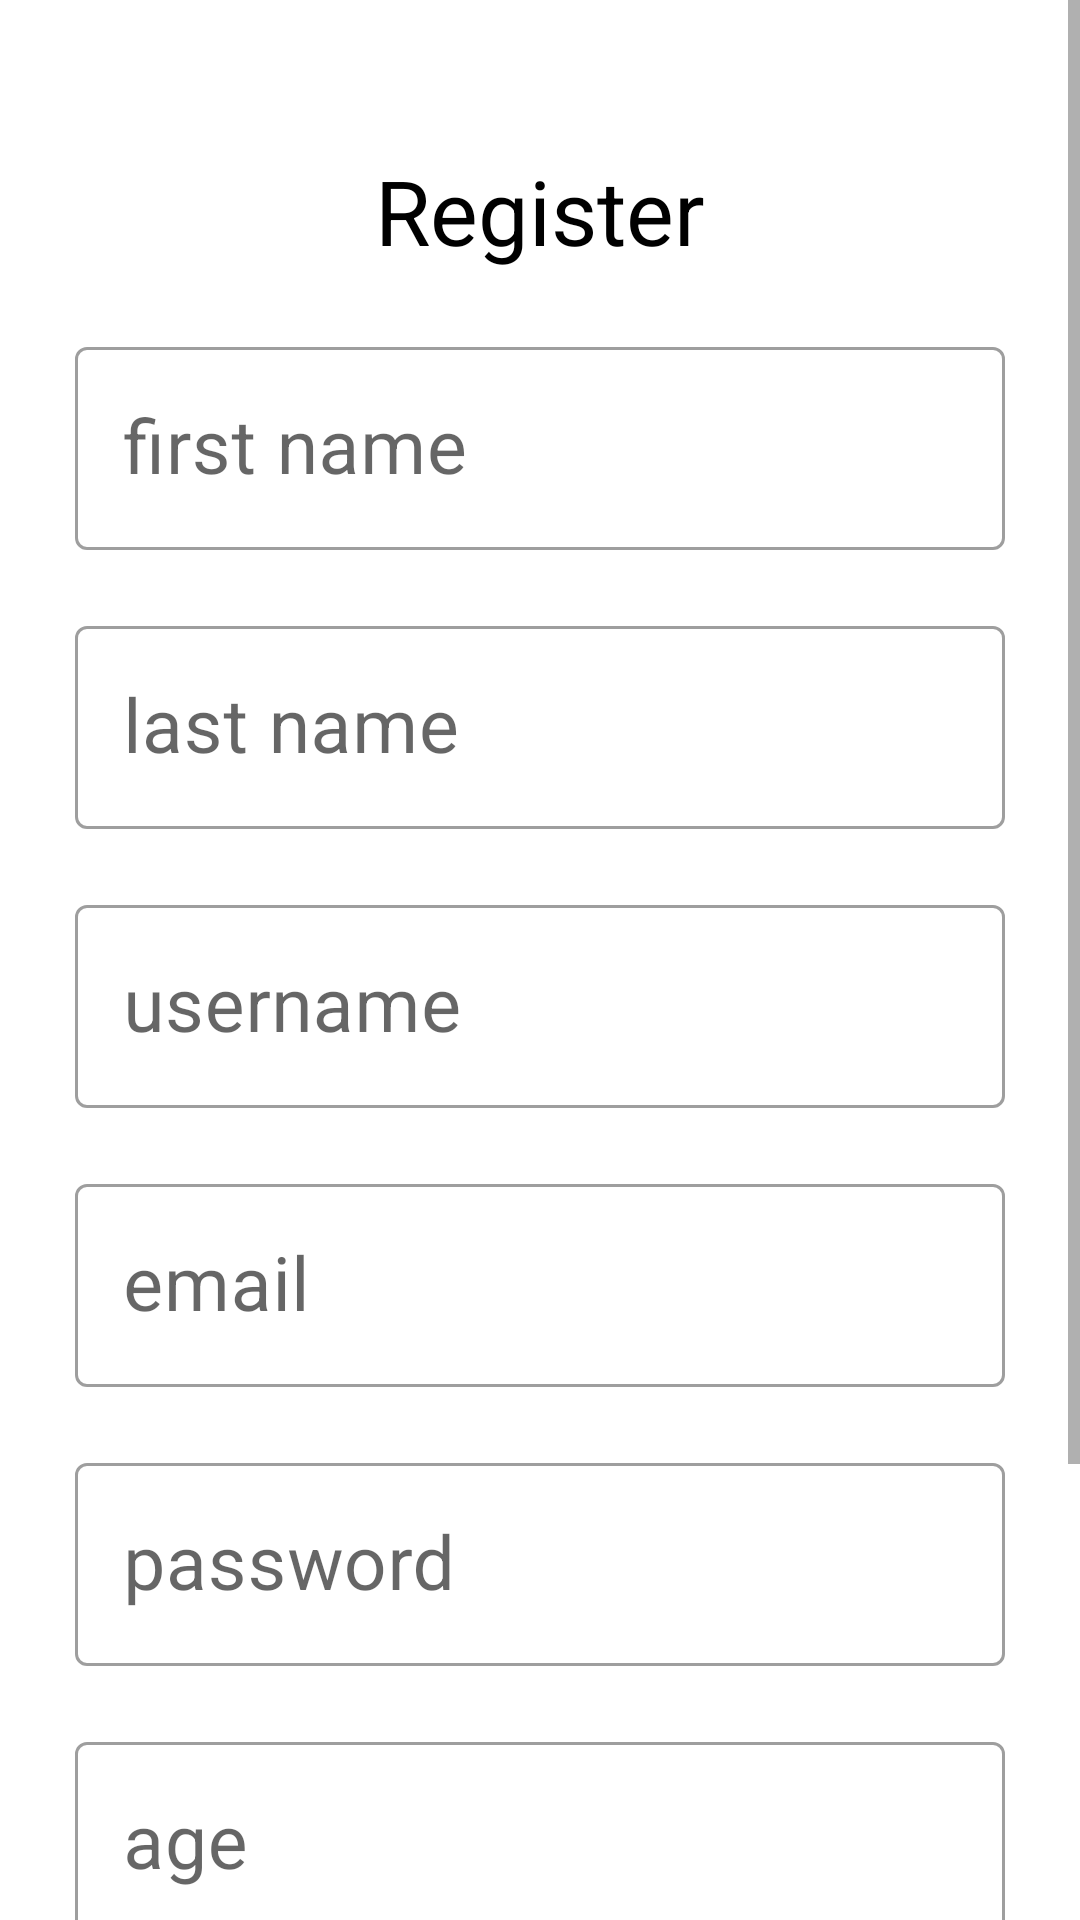

Layout XML and referenced resources for this Android screen:
<!-- AndroidManifest.xml: application theme Theme.TreadmillAssistant -->
<!-- res/layout/register_page_layout.xml -->
<?xml version="1.0" encoding="utf-8"?>
<androidx.constraintlayout.widget.ConstraintLayout 
    xmlns:android="http://schemas.android.com/apk/res/android"
    xmlns:app="http://schemas.android.com/apk/res-auto"
    android:layout_width="match_parent"
    android:layout_height="match_parent">

    <ScrollView
        android:layout_width="match_parent"
        android:layout_height="wrap_content"
        app:layout_constraintTop_toTopOf="parent">
        <androidx.constraintlayout.widget.ConstraintLayout
            android:layout_width="match_parent"
            android:layout_height="wrap_content">
            <TextView
                android:id="@+id/sing_in_text_view"
                android:layout_width="match_parent"
                android:layout_height="wrap_content"
                android:layout_marginTop="50dp"
                android:gravity="center"
                android:text="Register"
                android:textSize="30dp"
                app:layout_constraintTop_toTopOf="parent" />

            <com.google.android.material.textfield.TextInputLayout
                android:layout_width="match_parent"
                android:layout_height="wrap_content"
                android:id = "@+id/first_name_input_layout"
                app:layout_constraintTop_toBottomOf="@id/sing_in_text_view"
                android:layout_marginTop="20dp"
                android:layout_marginStart="25dp"
                android:layout_marginEnd="25dp">
                <com.google.android.material.textfield.TextInputEditText
                    android:layout_width="match_parent"
                    android:layout_height="wrap_content"
                    android:id = "@+id/first_name_input"
                    android:inputType="textPersonName"
                    android:hint="first name"
                    android:textSize="25dp"/>
            </com.google.android.material.textfield.TextInputLayout>

            <com.google.android.material.textfield.TextInputLayout
                android:layout_width="match_parent"
                android:layout_height="wrap_content"
                android:id = "@+id/last_name_input_layout"
                app:layout_constraintTop_toBottomOf="@id/first_name_input_layout"
                android:layout_marginTop = "20dp"
                android:layout_marginStart="25dp"
                android:layout_marginEnd="25dp">
                <com.google.android.material.textfield.TextInputEditText
                    android:layout_width="match_parent"
                    android:layout_height="wrap_content"
                    android:id = "@+id/last_name_input"
                    android:hint="last name"
                    android:inputType="text"
                    android:textSize="25dp"/>
            </com.google.android.material.textfield.TextInputLayout>

            <com.google.android.material.textfield.TextInputLayout
                android:layout_width="match_parent"
                android:layout_height="wrap_content"
                android:id = "@+id/username_input_layout"
                app:layout_constraintTop_toBottomOf="@id/last_name_input_layout"
                android:layout_marginTop = "20dp"
                android:layout_marginStart="25dp"
                android:layout_marginEnd="25dp">
                <com.google.android.material.textfield.TextInputEditText
                    android:layout_width="match_parent"
                    android:layout_height="wrap_content"
                    android:id = "@+id/username_input"
                    android:hint="username"
                    android:inputType="text"
                    android:textSize="25dp"/>
            </com.google.android.material.textfield.TextInputLayout>

            <com.google.android.material.textfield.TextInputLayout
                android:layout_width="match_parent"
                android:layout_height="wrap_content"
                android:id = "@+id/email_input_layout"
                app:layout_constraintTop_toBottomOf="@id/username_input_layout"
                android:layout_marginTop = "20dp"
                android:layout_marginStart="25dp"
                android:layout_marginEnd="25dp">
                <com.google.android.material.textfield.TextInputEditText
                    android:layout_width="match_parent"
                    android:layout_height="wrap_content"
                    android:id = "@+id/email_input"
                    android:hint="email"
                    android:inputType="textEmailAddress"
                    android:textSize="25dp"/>
            </com.google.android.material.textfield.TextInputLayout>

            <com.google.android.material.textfield.TextInputLayout
                android:layout_width="match_parent"
                android:layout_height="wrap_content"
                android:id = "@+id/password_input_layout"
                app:layout_constraintTop_toBottomOf="@id/email_input_layout"
                android:layout_marginTop = "20dp"
                android:layout_marginStart="25dp"
                android:layout_marginEnd="25dp">
                <com.google.android.material.textfield.TextInputEditText
                    android:layout_width="match_parent"
                    android:layout_height="wrap_content"
                    android:id = "@+id/password_input"
                    android:hint="password"
                    android:inputType="textPassword"
                    android:textSize="25dp"/>
            </com.google.android.material.textfield.TextInputLayout>

            <com.google.android.material.textfield.TextInputLayout
                android:layout_width="match_parent"
                android:layout_height="wrap_content"
                android:id = "@+id/age_input_layout"
                app:layout_constraintTop_toBottomOf="@id/password_input_layout"
                android:layout_marginTop = "20dp"
                android:layout_marginStart="25dp"
                android:layout_marginEnd="25dp">
                <com.google.android.material.textfield.TextInputEditText
                    android:layout_width="match_parent"
                    android:layout_height="wrap_content"
                    android:id = "@+id/age_input"
                    android:hint="age"
                    android:inputType="number"
                    android:textSize="25dp"/>
            </com.google.android.material.textfield.TextInputLayout>

            <com.google.android.material.textfield.TextInputLayout
                android:layout_width="match_parent"
                android:layout_height="wrap_content"
                android:id = "@+id/weight_input_layout"
                app:layout_constraintTop_toBottomOf="@id/age_input_layout"
                android:layout_marginTop = "20dp"
                android:layout_marginStart="25dp"
                android:layout_marginEnd="25dp">
                <com.google.android.material.textfield.TextInputEditText
                    android:layout_width="match_parent"
                    android:layout_height="wrap_content"
                    android:id = "@+id/weight_input"
                    android:hint="weight"
                    android:inputType="numberDecimal"
                    android:textSize="25dp"/>
            </com.google.android.material.textfield.TextInputLayout>

            <com.google.android.material.button.MaterialButton
                android:layout_width="wrap_content"
                android:layout_height="wrap_content"
                android:id = "@+id/register_button"
                app:layout_constraintTop_toBottomOf="@id/weight_input_layout"
                app:layout_constraintStart_toStartOf="parent"
                app:layout_constraintEnd_toEndOf="parent"
                android:text="Register"
                android:layout_marginTop="50dp"/>
        </androidx.constraintlayout.widget.ConstraintLayout>

    </ScrollView>


    
</androidx.constraintlayout.widget.ConstraintLayout>
<!-- resources referenced by this layout -->
<resources>
  <style name="Theme.TreadmillAssistant" parent="Theme.MaterialComponents.Light">
          
          <item name="colorPrimary">@color/black</item>
          <item name="colorPrimaryVariant">@color/purple_700</item>
          <item name="colorOnPrimary">@color/white</item>
          
          <item name="colorSecondary">@color/teal_200</item>
          <item name="colorSecondaryVariant">@color/teal_700</item>
          <item name="colorOnSecondary">@color/black</item>
          
          <item name="android:statusBarColor" tools:targetApi="l">?attr/colorPrimaryVariant</item>
          
          <item name="android:textColor">@color/black</item>
          <item name="android:actionOverflowButtonStyle">@style/MyActionButtonOverflow</item>
          <item name="textInputStyle">@style/Widget.MaterialComponents.TextInputLayout.OutlinedBox</item>
      </style>
  <color name="black">#FF000000</color>
  <color name="purple_700">#FF3700B3</color>
  <color name="white">#FFFFFFFF</color>
  <color name="teal_200">#FF03DAC5</color>
  <color name="teal_700">#FF018786</color>
  <style name="MyActionButtonOverflow" parent="android:style/Widget.Holo.Light.ActionButton.Overflow">
          <item name="android:src">@drawable/ic_baseline_add_24</item>
          <item name="android:background">?android:attr/actionBarItemBackground</item>
      </style>
</resources>
